Labelled photos from "fotos-training", an image-classification folder in Garellomiguel/piedra-papel-y-tijeras. The possible labels are: papel, piedra, tijeras.

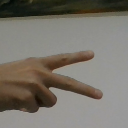
Label: tijeras

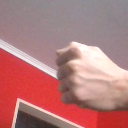
Label: piedra

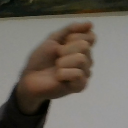
Label: piedra

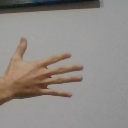
Label: papel

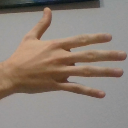
Label: papel

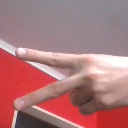
Label: tijeras
